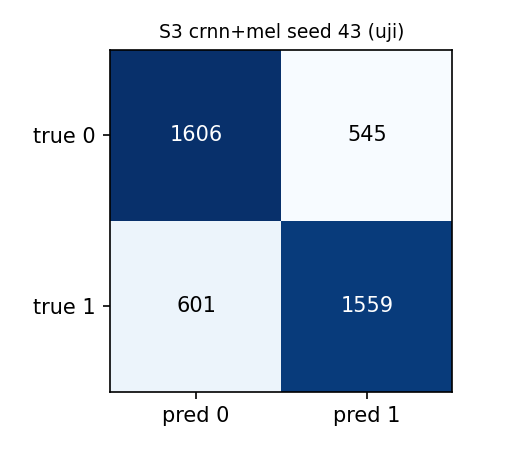

The data file committed next to this chart (first rows):
, pred_0, pred_1
true_0, 1606, 545
true_1, 601, 1559
